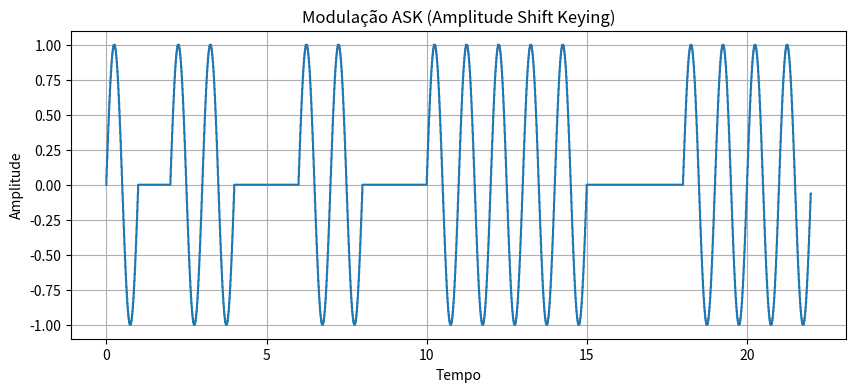

Reproduce this figure in Python.
import numpy as np
import matplotlib.pyplot as plt

def Transmissor_ask(entrada):
    """
    Função para gerar o sinal ASK (Amplitude Shift Keying) a partir de uma sequência de bits.
    
    Parâmetros:
    entrada: Sequência de bits representada como uma string de '0's e '1's.
    """
    # Definição dos parâmetros
    freq_portadora=1 # Frequência da portadora em Hz
    amostras_por_bit=100
    num_bits = len(entrada)
    V = 1  # Amplitude máxima do sinal

    # Criação do eixo X
    t = np.linspace(0, num_bits, num_bits * amostras_por_bit, endpoint=False)

    # Sinal de saída
    y = np.zeros(num_bits * amostras_por_bit)

    for i, bit in enumerate(entrada):
        if bit == '1':
            # Calcula a senoide para o bit '1'
            y[i * amostras_por_bit:(i + 1) * amostras_por_bit] = V * np.sin(2 * np.pi * freq_portadora * t[i * amostras_por_bit:(i + 1) * amostras_por_bit])
        # Se for '0', a amplitude é zero, o que já é o padrão no vetor y
    
    return t, y

import numpy as np

def Receptor_ask(sinal_recebido):
    """
    Função para demodular um sinal ASK em uma sequência de bits.
    
    Parâmetros:
    sinal_recebido: O sinal ASK recebido como um array NumPy.
    """
    amostras_por_bit=100
    limiar=0.5
    num_amostras = len(sinal_recebido)
    num_bits = num_amostras // amostras_por_bit
    bits_demodulados = []

    for i in range(num_bits):
        # Obter o sinal correspondente a um bit
        segmento = sinal_recebido[i * amostras_por_bit : (i + 1) * amostras_por_bit]
        
        # Calcular a amplitude média do sinal no segmento
        amplitude_media = np.mean(np.abs(segmento))
        
        # Decisão do bit baseado na amplitude média
        if amplitude_media > limiar:  # Se a amplitude média é maior que o limiar, é um bit '1'
            bits_demodulados.append('1')
        else:  # Se a amplitude média é menor ou igual ao limiar, é um bit '0'
            bits_demodulados.append('0')

    # Converter a lista de bits em uma string de bits
    return ''.join(bits_demodulados)

# Exemplo de uso
entrada = "1011001100111110001111"
t, y = Transmissor_ask(entrada)
bits_demodulados = Receptor_ask(y)
print("Bits demodulados:", bits_demodulados)

# Plot do sinal ASK
plt.figure(figsize=(10, 4))
plt.plot(t, y, drawstyle='steps-pre')
plt.title('Modulação ASK (Amplitude Shift Keying)')
plt.xlabel('Tempo')
plt.ylabel('Amplitude')
plt.grid(True)
plt.show()
